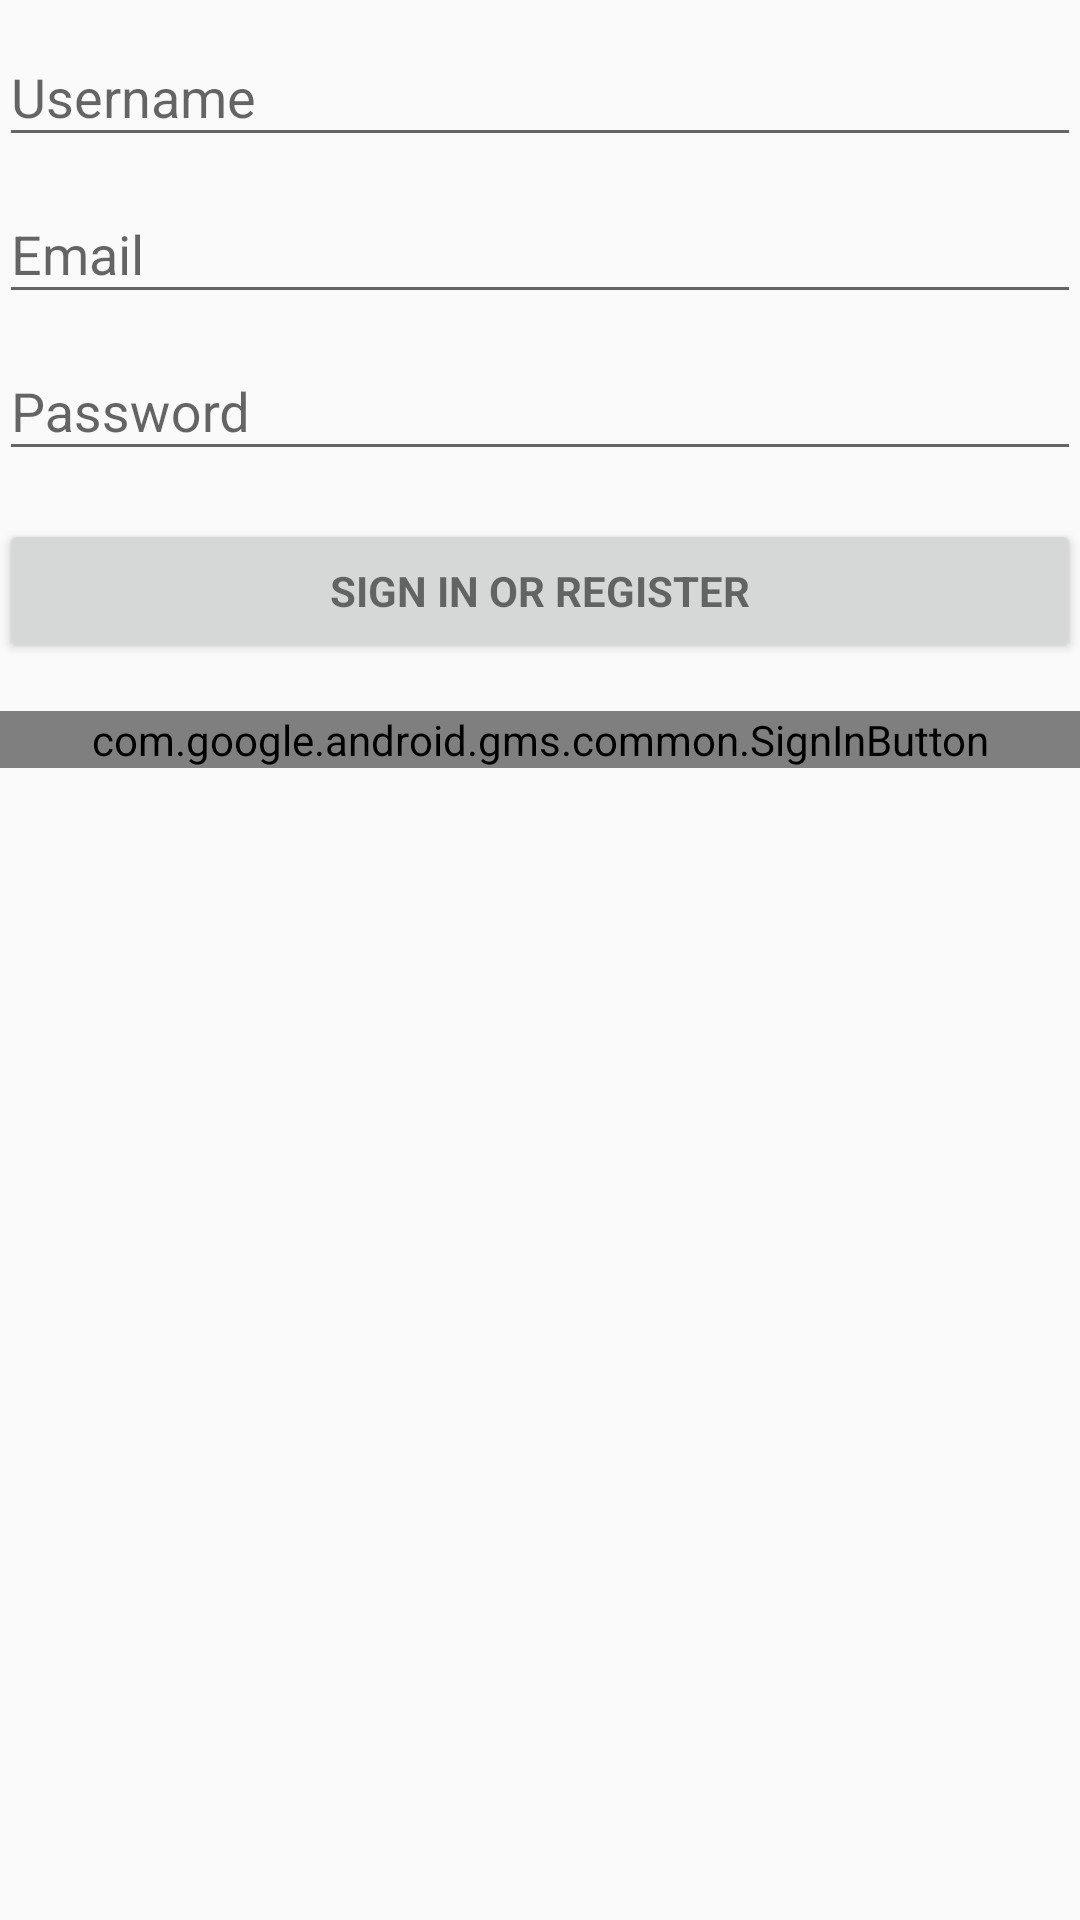

Here is an Android app screen rendered from its layout file. Give the layout XML and the strings, colors and styles it references.
<!-- AndroidManifest.xml: application theme AppTheme -->
<!-- res/layout/activity_login.xml -->
<?xml version="1.0" encoding="utf-8"?>
<LinearLayout xmlns:android="http://schemas.android.com/apk/res/android"
    xmlns:tools="http://schemas.android.com/tools"
    android:layout_width="match_parent"
    android:layout_height="match_parent"
    android:gravity="center_horizontal"
    android:orientation="vertical"
    android:paddingBottom="@dimen/activity_vertical_margin"
    android:paddingLeft="@dimen/activity_horizontal_margin"
    android:paddingRight="@dimen/activity_horizontal_margin"
    android:paddingTop="@dimen/activity_vertical_margin"
    tools:context=".LoginActivity">

    
    <ProgressBar
        android:id="@+id/login_progress"
        style="?android:attr/progressBarStyleLarge"
        android:layout_width="wrap_content"
        android:layout_height="wrap_content"
        android:layout_marginBottom="8dp"
        android:visibility="gone" />

    <ScrollView
        android:id="@+id/login_form"
        android:layout_width="match_parent"
        android:layout_height="match_parent">

        <LinearLayout
            android:id="@+id/email_login_form"
            android:layout_width="match_parent"
            android:layout_height="wrap_content"
            android:orientation="vertical">

            <android.support.design.widget.TextInputLayout
                android:layout_width="match_parent"
                android:layout_height="match_parent">

                <EditText
                    android:id="@+id/username"
                    android:layout_width="match_parent"
                    android:layout_height="wrap_content"
                    android:layout_weight="1"
                    android:ems="10"
                    android:hint="Username"
                    android:inputType="textPersonName" />

            </android.support.design.widget.TextInputLayout>

            <android.support.design.widget.TextInputLayout
                android:layout_width="match_parent"
                android:layout_height="wrap_content">

                <AutoCompleteTextView
                    android:id="@+id/email"
                    android:layout_width="match_parent"
                    android:layout_height="wrap_content"
                    android:hint="@string/prompt_email"
                    android:inputType="textEmailAddress"
                    android:maxLines="1"
                    android:singleLine="true" />

            </android.support.design.widget.TextInputLayout>

            <android.support.design.widget.TextInputLayout
                android:layout_width="match_parent"
                android:layout_height="wrap_content">

                <EditText
                    android:id="@+id/password"
                    android:layout_width="match_parent"
                    android:layout_height="wrap_content"
                    android:hint="@string/prompt_password"
                    android:imeActionId="6"
                    android:imeActionLabel="@string/action_sign_in_short"
                    android:imeOptions="actionUnspecified"
                    android:inputType="textPassword"
                    android:maxLines="1"
                    android:singleLine="true" />

            </android.support.design.widget.TextInputLayout>

            <Button
                android:id="@+id/email_sign_in_button"
                style="?android:textAppearanceSmall"
                android:layout_width="match_parent"
                android:layout_height="wrap_content"
                android:layout_marginTop="16dp"
                android:text="@string/action_sign_in"
                android:textStyle="bold" />

            <com.google.android.gms.common.SignInButton
                android:id="@+id/Google_Signin_Button"
                android:layout_width="match_parent"
                android:layout_height="wrap_content"
                android:layout_marginTop="16dp"
                android:text="@string/google_signin" />

        </LinearLayout>
    </ScrollView>
</LinearLayout>
<!-- resources referenced by this layout -->
<resources>
  <string name="action_sign_in">Sign in or register</string>
  <string name="action_sign_in_short">Sign in</string>
  <string name="google_signin">Google_Signin</string>
  <string name="prompt_email">Email</string>
  <string name="prompt_password">Password </string>
  <style name="AppTheme" parent="Theme.AppCompat.Light">
          
  
          <item name="colorPrimary">@color/colorPrimary</item>
          <item name="colorPrimaryDark">@color/colorPrimaryDark</item>
          <item name="colorAccent">@color/colorAccent</item>
      </style>
  <color name="colorPrimary">#3F51B5</color>
  <color name="colorPrimaryDark">#303F9F</color>
  <color name="colorAccent">#04e6ea</color>
</resources>
